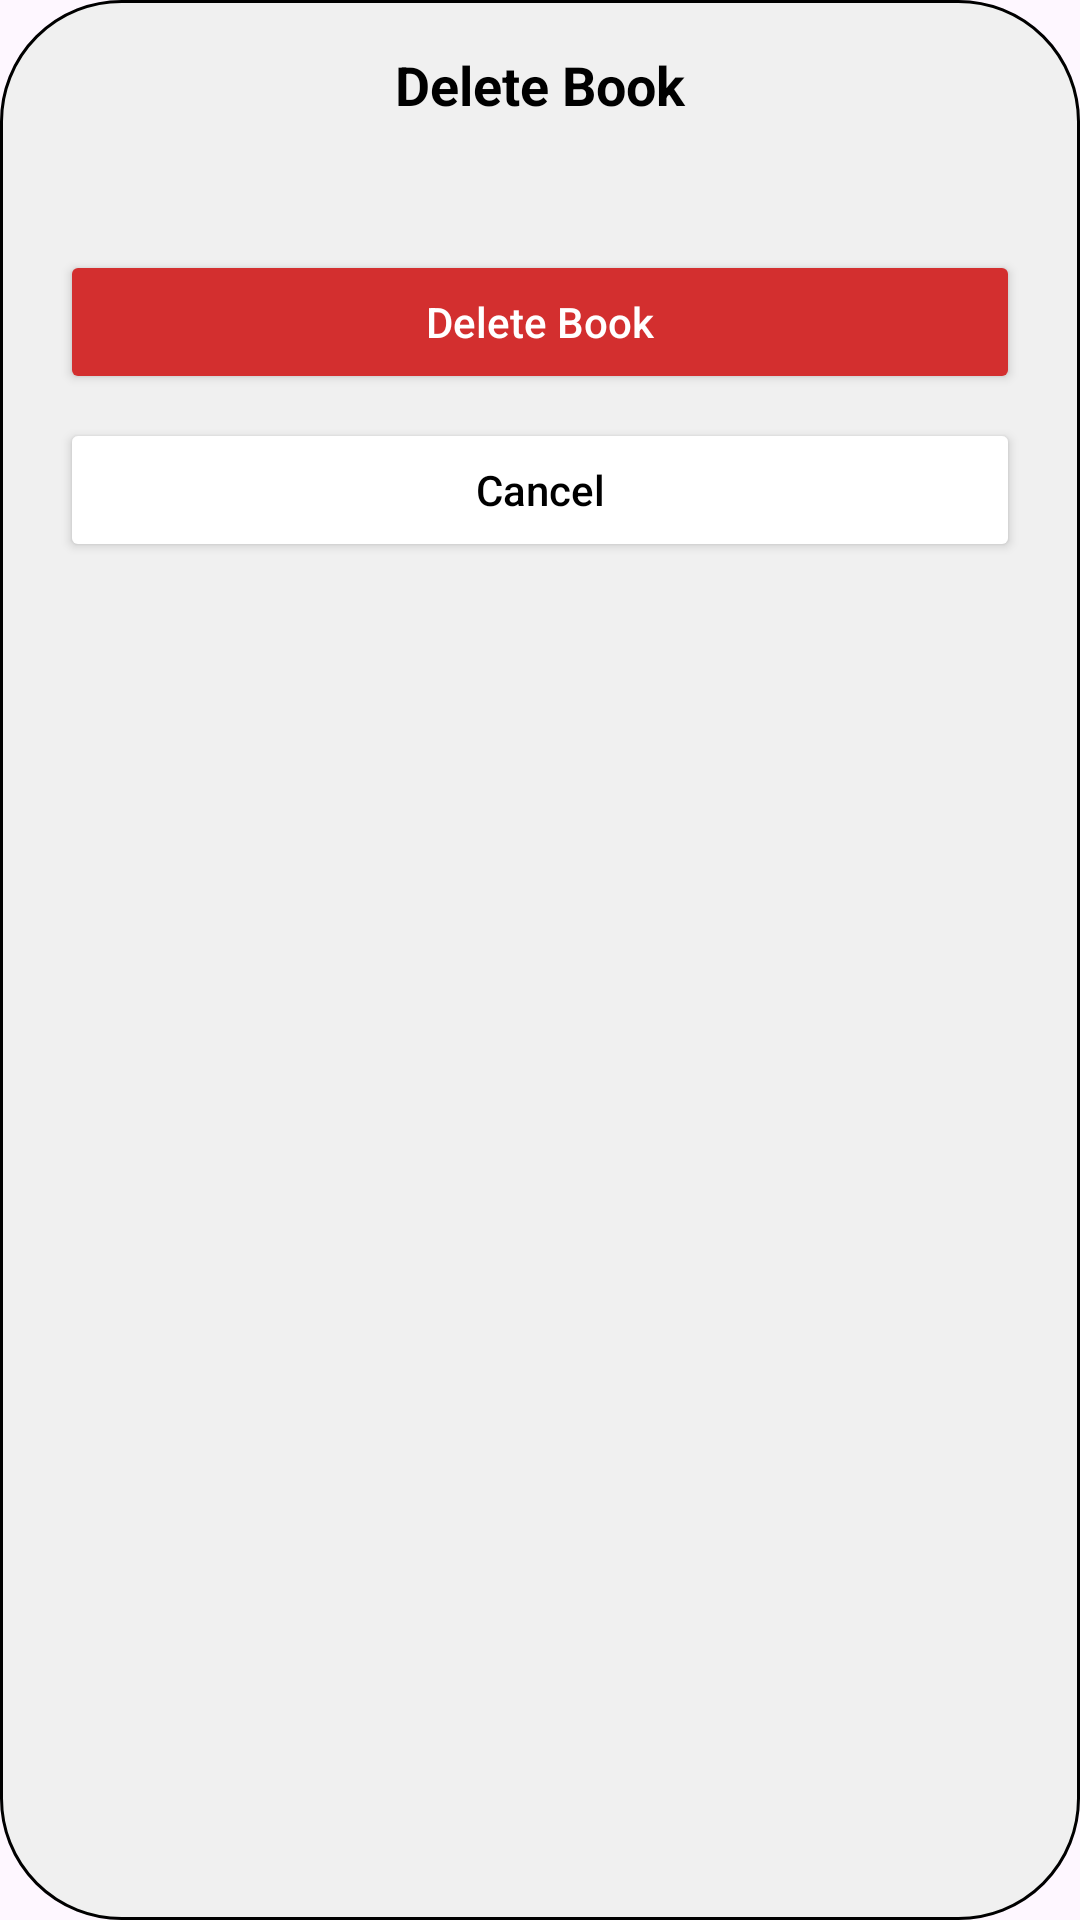

Layout XML and referenced resources for this Android screen:
<!-- AndroidManifest.xml: application theme Theme.Comp200Pt1 -->
<!-- res/layout/dialog_delete_book.xml -->
<?xml version="1.0" encoding="utf-8"?>
<LinearLayout xmlns:android="http://schemas.android.com/apk/res/android"
    xmlns:tools="http://schemas.android.com/tools"
    android:orientation="vertical"
    android:padding="16dp"
    android:layout_width="match_parent"
    android:layout_height="wrap_content"
    android:background="@drawable/card_background">

    <TextView
        android:id="@+id/deleteTitle"
        android:layout_width="match_parent"
        android:layout_height="wrap_content"
        android:layout_gravity="center"
        android:textAlignment="center"
        android:text="@string/delete_book_title"
        android:textSize="18sp"
        android:textStyle="bold"
        android:textColor="#000000"
        android:paddingBottom="8dp"/>

    <TextView
        android:id="@+id/deleteMessage"
        android:layout_width="match_parent"
        android:layout_height="wrap_content"
        android:layout_gravity="center"
        android:textAlignment="center"
        android:textSize="14sp"
        android:textColor="#444444"
        android:paddingBottom="16dp"/>

    <Button
        android:id="@+id/confirmDeleteBtn"
        android:layout_width="320dp"
        android:layout_height="48dp"
        android:layout_gravity="center"
        android:layout_marginBottom="8dp"
        android:backgroundTint="#D32F2F"
        android:text="@string/delete_book_confirm"
        android:textAllCaps="false"
        android:textColor="#FFFFFF"
        tools:ignore="DuplicateSpeakableTextCheck" />

    <Button
        android:id="@+id/cancelDeleteBtn"
        android:layout_width="320dp"
        android:layout_height="48dp"
        android:layout_gravity="center"
        android:text="@string/delete_book_cancel"
        android:textColor="@color/black"
        android:backgroundTint="@color/white"
        android:textAllCaps="false"/>
</LinearLayout>
<!-- resources referenced by this layout -->
<resources>
  <!-- drawable card_background (drawable) -->
  <shape xmlns:android="http://schemas.android.com/apk/res/android">
      <solid android:color="#F0F0F0" />
      <corners android:radius="40dp" />
      <padding android:left="12dp" android:right="12dp" />
      <stroke android:color="@color/black" android:width="1dp"/>
  </shape>
  <string name="delete_book_cancel">Cancel</string>
  <string name="delete_book_confirm">Delete Book</string>
  <string name="delete_book_title">Delete Book</string>
  <style name="Theme.Comp200Pt1" parent="Base.Theme.Comp200Pt1" />
  <style name="Base.Theme.Comp200Pt1" parent="Theme.Material3.DayNight.NoActionBar">
          
          
      </style>
  <!-- not gathered from this repository: default colours our renderer supplied (Android Studio template values) -->
  <color name="black">#FF000000</color>
  <color name="white">#FFFFFFFF</color>
</resources>
